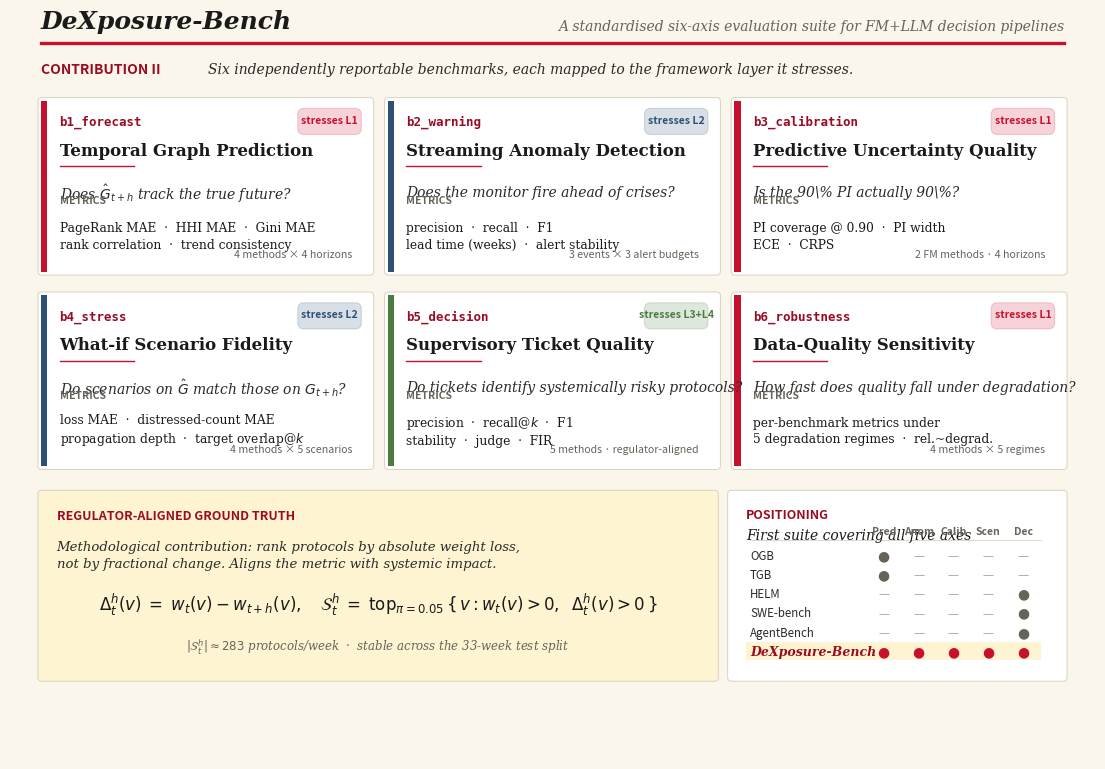

Write the Python code that produced this figure. (Note: this script raises an exception after producing the figure.)
#!/usr/bin/env python3
"""
Figure 3: DeXposure-Bench -- A six-axis evaluation suite (cover figure)

Two visual zones:
  TOP    : six benchmark cards arranged 3×2; each card shows
           id · capability · primary metric · which framework layer
           it stresses (mapped to Fig 1's L1..L4).
  BOTTOM : the regulator-aligned ground-truth equation as a single
           anchor (the methodological contribution).
  LEFT   : positioning panel — DeXposure-Bench is the only suite
           covering Pred + Anom + Calib + Scenario + Decision.

Style continuity with Fig 1: cream paper, Economist red, serif title.
"""
import matplotlib
matplotlib.use("Agg")
import matplotlib.pyplot as plt
from matplotlib.patches import FancyBboxPatch, Rectangle
import numpy as np

plt.rcParams.update({
    "font.family": "serif",
    "font.size": 9.5,
    "figure.dpi": 300,
    "savefig.bbox": "tight",
    "savefig.pad_inches": 0.10,
})

# ── Palette ─────────────────────────────────────────────
PAPER     = "#FAF6EC"
INK       = "#1A1A1A"
INK_2     = "#2A2A2A"
MUTE      = "#67635A"
DIM       = "#9A9588"
RULE      = "#D8D2C0"
RED       = "#C8102E"
RED_DK    = "#9A0C23"
BLUE      = "#2E5077"
GREEN     = "#4A7C3E"
AMBER     = "#C5A55A"
HIGHLIGHT = "#FFF4D1"
PANEL_BG  = "#FFFFFF"

# Layer colours match Fig 1
L1_C, L2_C, L3_C, L4_C = RED, BLUE, GREEN, AMBER

# ── Canvas ─────────────────────────────────────────────
fig, ax = plt.subplots(1, 1, figsize=(14, 9.5))
fig.patch.set_facecolor(PAPER)
ax.set_facecolor(PAPER)
ax.set_xlim(0, 14)
ax.set_ylim(0, 9.5)
ax.axis("off")

# ── Masthead ────────────────────────────────────────────
ax.plot([0.4, 13.6], [9.30, 9.30], color=RED, lw=2.4)
ax.text(0.4, 9.42, "DeXposure-Bench",
        fontsize=18, fontweight="bold", color=INK,
        ha="left", va="bottom", fontstyle="italic", family="serif")
ax.text(13.6, 9.42,
        "A standardised six-axis evaluation suite for FM+LLM decision pipelines",
        fontsize=10, color=MUTE, ha="right", va="bottom", fontstyle="italic")

# ── Subtitle band ───────────────────────────────────────
ax.text(0.4, 8.95,
        "CONTRIBUTION II",
        fontsize=10, fontweight="bold", color=RED_DK, ha="left", va="center",
        family="sans-serif")
ax.text(2.55, 8.95,
        "Six independently reportable benchmarks, each mapped to the framework layer it stresses.",
        fontsize=10, color=INK_2, ha="left", va="center",
        fontstyle="italic", family="serif")

# ────────────────────────────────────────────────────────
# SIX BENCHMARK CARDS (3 columns × 2 rows)
# ────────────────────────────────────────────────────────
BENCHES = [
    dict(
        bid="b1_forecast",
        name="Temporal Graph Prediction",
        question=r"Does $\hat G_{t+h}$ track the true future?",
        metrics="PageRank MAE  ·  HHI MAE  ·  Gini MAE\nrank correlation  ·  trend consistency",
        layer="L1",
        layer_c=L1_C,
        n_methods="4 methods × 4 horizons",
    ),
    dict(
        bid="b2_warning",
        name="Streaming Anomaly Detection",
        question="Does the monitor fire ahead of crises?",
        metrics="precision  ·  recall  ·  F1\nlead time (weeks)  ·  alert stability",
        layer="L2",
        layer_c=L2_C,
        n_methods="3 events × 3 alert budgets",
    ),
    dict(
        bid="b3_calibration",
        name="Predictive Uncertainty Quality",
        question="Is the 90\\% PI actually 90\\%?",
        metrics="PI coverage @ 0.90  ·  PI width\nECE  ·  CRPS",
        layer="L1",
        layer_c=L1_C,
        n_methods="2 FM methods · 4 horizons",
    ),
    dict(
        bid="b4_stress",
        name="What-if Scenario Fidelity",
        question="Do scenarios on $\\hat G$ match those on $G_{t+h}$?",
        metrics="loss MAE  ·  distressed-count MAE\npropagation depth  ·  target overlap@$k$",
        layer="L2",
        layer_c=L2_C,
        n_methods="4 methods × 5 scenarios",
    ),
    dict(
        bid="b5_decision",
        name="Supervisory Ticket Quality",
        question="Do tickets identify systemically risky protocols?",
        metrics="precision  ·  recall@$k$  ·  F1\nstability  ·  judge  ·  FIR",
        layer="L3+L4",
        layer_c=GREEN,
        n_methods="5 methods · regulator-aligned",
    ),
    dict(
        bid="b6_robustness",
        name="Data-Quality Sensitivity",
        question="How fast does quality fall under degradation?",
        metrics="per-benchmark metrics under\n5 degradation regimes  ·  rel.~degrad.",
        layer="L1",
        layer_c=L1_C,
        n_methods="4 methods × 5 regimes",
    ),
]

# Grid geometry
GRID_X0 = 0.40
GRID_Y0 = 3.80
GRID_X1 = 13.60
GRID_Y1 = 8.55
COLS, ROWS = 3, 2
CARD_GAP_X = 0.22
CARD_GAP_Y = 0.30
CARD_W = (GRID_X1 - GRID_X0 - (COLS-1)*CARD_GAP_X) / COLS
CARD_H = (GRID_Y1 - GRID_Y0 - (ROWS-1)*CARD_GAP_Y) / ROWS

for i, B in enumerate(BENCHES):
    r = i // COLS
    c = i % COLS
    x = GRID_X0 + c * (CARD_W + CARD_GAP_X)
    y = GRID_Y1 - (r+1) * CARD_H - r * CARD_GAP_Y
    accent = B["layer_c"]

    # Card body
    ax.add_patch(FancyBboxPatch((x, y), CARD_W, CARD_H,
                                boxstyle="round,pad=0.04,rounding_size=0.05",
                                facecolor=PANEL_BG, edgecolor=RULE,
                                linewidth=0.7, zorder=2))
    # Left accent strip (the layer colour)
    ax.add_patch(Rectangle((x, y), 0.08, CARD_H,
                           facecolor=accent, edgecolor="none", zorder=3))
    # Top-right layer tag pill
    pill_x = x + CARD_W - 0.92
    pill_y = y + CARD_H - 0.42
    ax.add_patch(FancyBboxPatch((pill_x, pill_y), 0.78, 0.30,
                                boxstyle="round,pad=0.02,rounding_size=0.08",
                                facecolor=accent, alpha=0.18,
                                edgecolor=accent, linewidth=0.8, zorder=3))
    ax.text(pill_x + 0.39, pill_y + 0.16,
            "stresses " + B["layer"],
            fontsize=7.5, fontweight="bold", color=accent,
            ha="center", va="center",
            family="sans-serif", zorder=4)

    # ID
    ax.text(x + 0.24, y + CARD_H - 0.28, B["bid"],
            fontsize=9, fontweight="bold", color=RED_DK,
            ha="left", va="center", family="monospace", zorder=4)
    # Name
    ax.text(x + 0.24, y + CARD_H - 0.65, B["name"],
            fontsize=12, fontweight="bold", color=INK,
            ha="left", va="center", family="serif", zorder=4)
    # Thin red rule under title
    ax.plot([x + 0.24, x + 1.20],
            [y + CARD_H - 0.85, y + CARD_H - 0.85],
            color=RED, lw=1.0, zorder=4)
    # Question
    ax.text(x + 0.24, y + CARD_H - 1.20, B["question"],
            fontsize=10, color=INK_2,
            ha="left", va="center", family="serif",
            fontstyle="italic", zorder=4)
    # Metrics label
    ax.text(x + 0.24, y + 0.92, "METRICS",
            fontsize=7.5, fontweight="bold", color=MUTE,
            ha="left", va="center", family="sans-serif", zorder=4)
    ax.text(x + 0.24, y + 0.46, B["metrics"],
            fontsize=8.8, color=INK, ha="left", va="center",
            family="serif", linespacing=1.35, zorder=4)
    # Scope
    ax.text(x + CARD_W - 0.24, y + 0.22, B["n_methods"],
            fontsize=7.6, color=MUTE, ha="right", va="center",
            family="sans-serif", fontstyle="italic", zorder=4)

# ────────────────────────────────────────────────────────
# GROUND-TRUTH PANEL (bottom)
# ────────────────────────────────────────────────────────
GT_X0, GT_Y0 = 0.40, 1.05
GT_X1, GT_Y1 = 9.10, 3.45
ax.add_patch(FancyBboxPatch((GT_X0, GT_Y0), GT_X1 - GT_X0, GT_Y1 - GT_Y0,
                            boxstyle="round,pad=0.04,rounding_size=0.05",
                            facecolor=HIGHLIGHT, edgecolor=RULE, linewidth=0.7))
ax.text(GT_X0 + 0.20, GT_Y1 - 0.30,
        "REGULATOR-ALIGNED GROUND TRUTH",
        fontsize=9, fontweight="bold", color=RED_DK,
        ha="left", va="center", family="sans-serif")
ax.text(GT_X0 + 0.20, GT_Y1 - 0.62,
        "Methodological contribution: rank protocols by absolute weight loss,\n"
        "not by fractional change. Aligns the metric with systemic impact.",
        fontsize=9.5, color=INK_2, ha="left", va="top",
        family="serif", fontstyle="italic", linespacing=1.4)

# Equation (typeset)
eqn = (r"$\Delta_t^h(v) \;=\; w_t(v) - w_{t+h}(v),"
       r"\quad \mathcal{S}_t^h \;=\; \mathrm{top}_{\pi=0.05}"
       r"\,\{\, v : w_t(v) > 0,\;\; \Delta_t^h(v) > 0 \,\}$")
ax.text((GT_X0 + GT_X1)/2, GT_Y0 + 0.95, eqn,
        fontsize=12, color=INK, ha="center", va="center",
        family="serif")

# Equation footnote
ax.text((GT_X0 + GT_X1)/2, GT_Y0 + 0.40,
        r"$|\mathcal{S}_t^h|\approx 283$ protocols/week  ·  stable across the 33-week test split",
        fontsize=8.5, color=MUTE, ha="center", va="center",
        family="serif", fontstyle="italic")

# ────────────────────────────────────────────────────────
# POSITIONING PANEL (bottom right)
# ────────────────────────────────────────────────────────
PP_X0, PP_Y0 = 9.30, 1.05
PP_X1, PP_Y1 = 13.60, 3.45
ax.add_patch(FancyBboxPatch((PP_X0, PP_Y0), PP_X1 - PP_X0, PP_Y1 - PP_Y0,
                            boxstyle="round,pad=0.04,rounding_size=0.05",
                            facecolor=PANEL_BG, edgecolor=RULE, linewidth=0.7))
ax.text(PP_X0 + 0.20, PP_Y1 - 0.28,
        "POSITIONING",
        fontsize=9, fontweight="bold", color=RED_DK,
        ha="left", va="center", family="sans-serif")
ax.text(PP_X0 + 0.20, PP_Y1 - 0.55,
        "First suite covering all five axes",
        fontsize=10, color=INK, ha="left", va="center",
        family="serif", fontstyle="italic")

# 5-axis comparison table
suites = [
    ("OGB",              [1, 0, 0, 0, 0]),
    ("TGB",              [1, 0, 0, 0, 0]),
    ("HELM",             [0, 0, 0, 0, 1]),
    ("SWE-bench",        [0, 0, 0, 0, 1]),
    ("AgentBench",       [0, 0, 0, 0, 1]),
    ("DeXposure-Bench",  [1, 1, 1, 1, 1]),
]
axes_lbl = ["Pred", "Anom", "Calib", "Scen", "Dec"]
tbl_x0 = PP_X0 + 0.25
tbl_y0 = PP_Y0 + 0.30
col_w = 0.45
row_h = 0.25
name_col_w = 1.50

# Header row
for ai, a in enumerate(axes_lbl):
    ax.text(tbl_x0 + name_col_w + ai * col_w + col_w/2,
            tbl_y0 + 6 * row_h + 0.04,
            a, fontsize=7.5, fontweight="bold", color=MUTE,
            ha="center", va="bottom", family="sans-serif")
ax.plot([tbl_x0, tbl_x0 + name_col_w + len(axes_lbl)*col_w],
        [tbl_y0 + 6 * row_h, tbl_y0 + 6 * row_h],
        color=RULE, lw=0.6)

for ri, (sname, cells) in enumerate(suites):
    yr = tbl_y0 + (5 - ri) * row_h + 0.04
    is_ours = (sname == "DeXposure-Bench")
    if is_ours:
        ax.add_patch(Rectangle((tbl_x0 - 0.05, yr - 0.10),
                               name_col_w + len(axes_lbl)*col_w + 0.05,
                               row_h - 0.02,
                               facecolor=HIGHLIGHT, edgecolor="none"))
    ax.text(tbl_x0, yr, sname,
            fontsize=8.3 if not is_ours else 9,
            fontweight="bold" if is_ours else "normal",
            color=RED_DK if is_ours else INK_2,
            ha="left", va="center",
            family="serif" if is_ours else "sans-serif",
            fontstyle="italic" if is_ours else "normal")
    for ai, on in enumerate(cells):
        xm = tbl_x0 + name_col_w + ai * col_w + col_w/2
        if on:
            ax.text(xm, yr, "●", fontsize=10,
                    color=RED if is_ours else MUTE,
                    ha="center", va="center")
        else:
            ax.text(xm, yr, "—", fontsize=8,
                    color=DIM, ha="center", va="center")

# ── Save ────────────────────────────────────────────────
import os, sys
_here = os.path.dirname(os.path.abspath(__file__))
_default = os.path.join(_here, "fig3_evaluation_framework")
OUT = os.environ.get("FIG_OUT", _default)
plt.savefig(OUT + ".pdf", format="pdf", facecolor=PAPER)
plt.savefig(OUT + ".png", format="png", dpi=300, facecolor=PAPER)
print("Fig 3 (DeXposure-Bench taxonomy) saved.")
